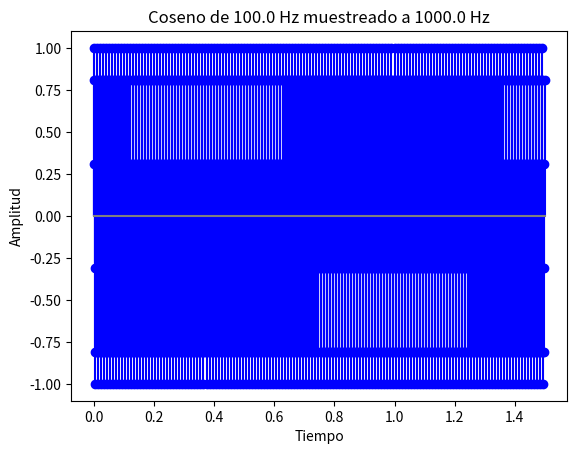
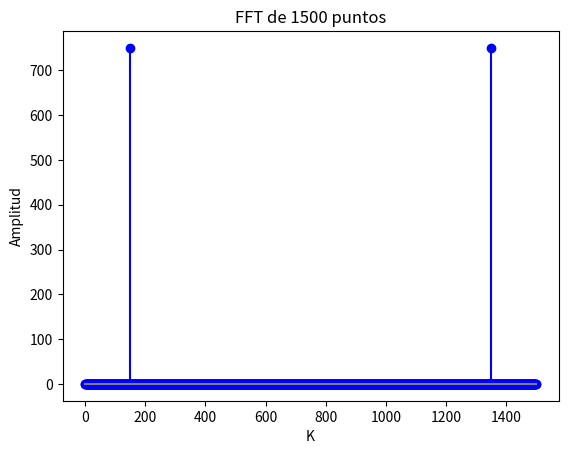

Write Python code to recreate these figures, in order.
import numpy as np
import matplotlib.pyplot as plt

# Parámetros
T = 0.01  # Periodo
w0 = 2*np.pi / T 
N = 1500
Ts = 0.001
n = np.array(range(N))
t = Ts*n
x = np.cos(w0*t)

X = np.fft.fft(x)
k = np.array(range(N))

plt.figure()
plt.stem(t, x, linefmt='b-', markerfmt='bo', basefmt='gray')
plt.title(f'Coseno de {1/T} Hz muestreado a {1/Ts} Hz')
plt.xlabel('Tiempo')
plt.ylabel('Amplitud')

plt.figure()
plt.stem(k, np.abs(X), linefmt='b-', markerfmt='bo', basefmt='gray')
plt.title(f'FFT de {N} puntos')
plt.xlabel('K')
plt.ylabel('Amplitud')

plt.show()